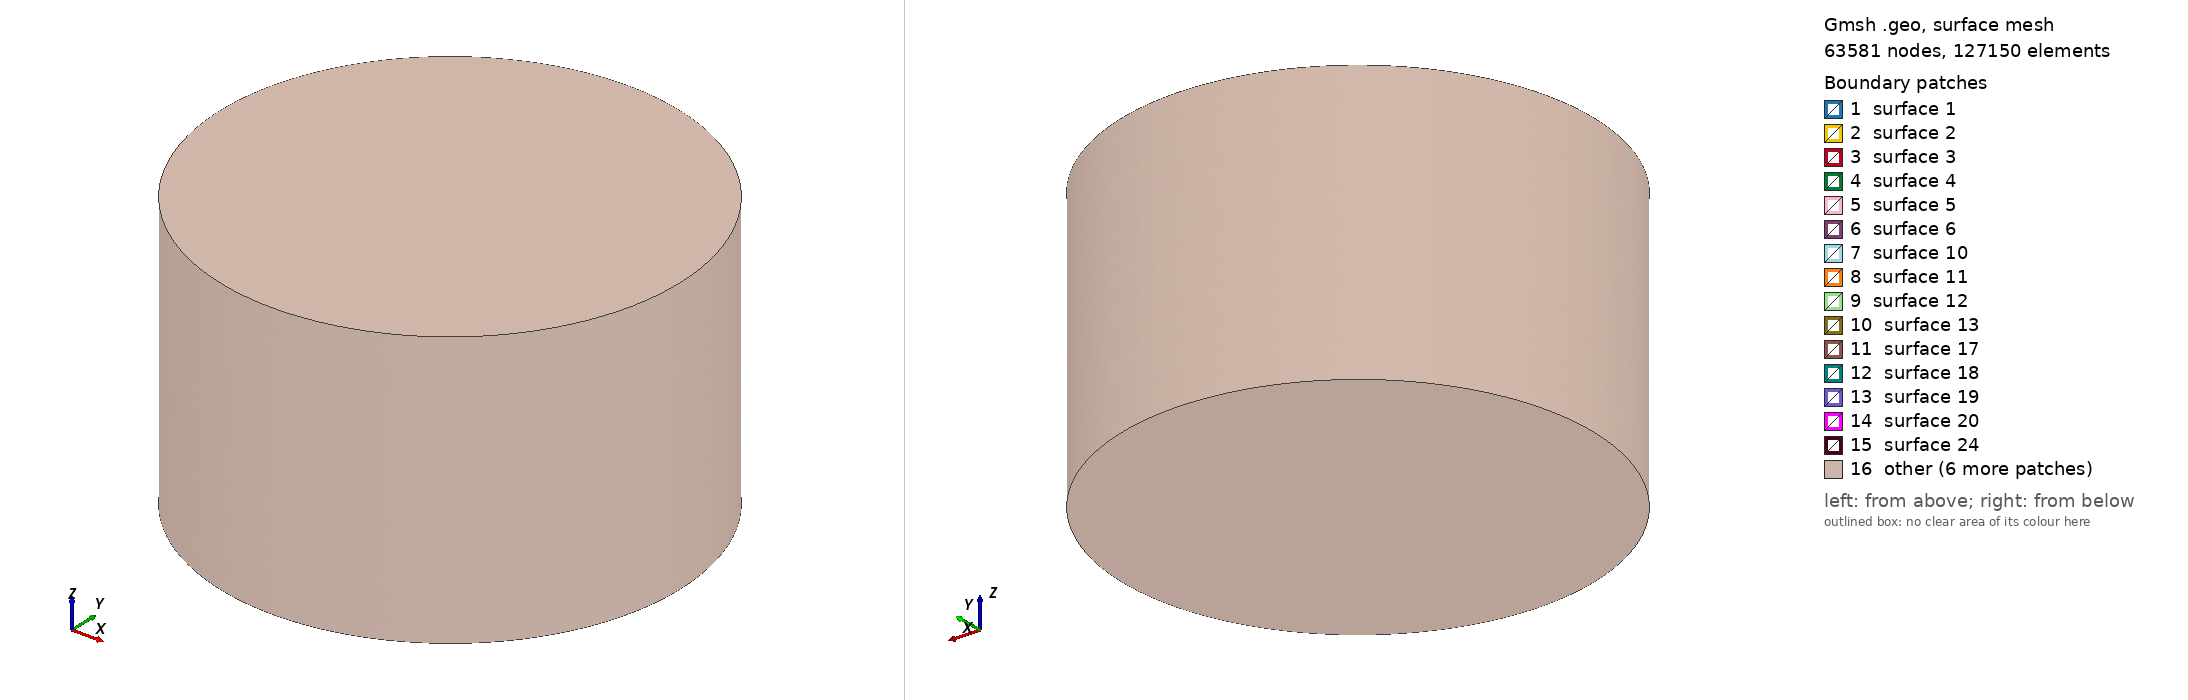

Gmsh geometry script, surface-meshed: 63581 nodes, 127150 surface elements. Boundary patches (legend numbers): 1 surface 1, 2 surface 2, 3 surface 3, 4 surface 4, 5 surface 5, 6 surface 6, 7 surface 10, 8 surface 11, 9 surface 12, 10 surface 13, 11 surface 17, 12 surface 18, 13 surface 19, 14 surface 20, 15 surface 24, 16 other. Left view from above one corner, right view from below the opposite corner. The script declares no physical surfaces, so the legend lists its geometric surfaces. The drawing asked Gmsh for element sizes between 1% and 20% of the model's largest extent; the script's own settings can give other sizes.

=== StepsHTX.geo (drawn) ===
SetFactory("OpenCASCADE");

use_coil = 1;
dx = 0;
dy = 0;
dz = 0;
r1 = 0.0065;
r2 = 0.0115;
r3 = 0.0127;
r4 = 0.0254;
r_core = 0.0052;
h0 = 0.0032;
h1 = 0.0034;
gap_z = 0.001;
rb1 = 0.0127;
rb2 = 0.0187;
hb  = 0.0127;
gap_pc = 0.004;

H_pmb = 2*h0 + gap_z;
H_total = H_pmb + gap_pc + hb;
z_pmb_bottom = -H_total/2;
air_R = 0.05;
air_H = 0.06;
z_air = -air_H/2;

z_mi1 = z_pmb_bottom;
z_mi2 = z_mi1 + h0 + gap_z;
Cylinder(5) = {dx, dy, z_mi1+dz,  0,0,h0,  r_core, 2*Pi};
InnerMag1 = 5;

Cylinder(7) = {dx, dy, z_mi2+dz,  0,0,h0,  r_core, 2*Pi};
InnerMag2 = 7;

z_me1 = z_mi1 + (h0 - h1)/2;
Cylinder(1) = {0,0,z_me1, 0,0,h1, r4, 2*Pi};
Cylinder(2) = {0,0,z_me1, 0,0,h1, r3, 2*Pi};
MagExtInf[] = BooleanDifference{ Volume{1}; Delete; }{ Volume{2}; Delete; };
OuterMag1 = MagExtInf[0];
z_me2 = z_me1 + h0 + gap_z;
Cylinder(3) = {0,0,z_me2, 0,0,h1, r4, 2*Pi};
Cylinder(4) = {0,0,z_me2, 0,0,h1, r3, 2*Pi};
MagExtSup[] = BooleanDifference{ Volume{3}; Delete; }{ Volume{4}; Delete; };
OuterMag2 = MagExtSup[0];

z_coil = z_pmb_bottom + H_pmb + gap_pc;
Cylinder(20) = {0,0,z_coil, 0,0,hb, rb2, 2*Pi};
Cylinder(21) = {0,0,z_coil, 0,0,hb, rb1, 2*Pi};
CoilVol[] = BooleanDifference{ Volume{20}; Delete; }{ Volume{21}; Delete; };
Coil = CoilVol[0];

Cylinder(30) = {0,0,z_air, 0,0,air_H, air_R, 2*Pi};
AirClean[] = BooleanDifference{ Volume{30}; Delete; }{ Volume{OuterMag1, OuterMag2, InnerMag1, InnerMag2, Coil}; };
Air = AirClean[0];
Coherence;

Physical Volume("OuterMag1", 1) = {OuterMag1};
Physical Volume("OuterMag2", 3) = {OuterMag2};
Physical Volume("InnerMag1", 5) = {InnerMag1};
Physical Volume("InnerMag2", 7) = {InnerMag2};
Physical Volume("Coil", 20) = {Coil};
Physical Volume("Air", 30) = {Air};

Mesh.Algorithm3D = 10;
Mesh.Smoothing = 8;
Mesh.Optimize = 1;
Mesh.OptimizeNetgen = 1;
Mesh.OptimizeThreshold = 0.45;
lc_inner = 0.00028;
lc_coil = 0.0004;
lc_near = 0.00075;
lc_mid = 0.0015;
lc_far = 0.003;
Mesh.CharacteristicLengthMin = lc_inner;
Mesh.CharacteristicLengthMax = lc_far;

Field[10] = Box;
Field[10].VIn = lc_inner; Field[10].VOut = lc_far;
Field[10].XMin = -0.0077; Field[10].XMax = 0.0077;
Field[10].YMin = -0.0077; Field[10].YMax = 0.0077;
Field[10].ZMin = -0.01355; Field[10].ZMax = -0.00315;

Field[11] = Box;
Field[11].VIn = lc_coil; Field[11].VOut = lc_far;
Field[11].XMin = -0.0207; Field[11].XMax = 0.0207;
Field[11].YMin = -0.0207; Field[11].YMax = 0.0207;
Field[11].ZMin = -0.00265; Field[11].ZMax = 0.01405;

Field[12] = Box;
Field[12].VIn = lc_near; Field[12].VOut = lc_far;
Field[12].XMin = -0.028; Field[12].XMax = 0.028;
Field[12].YMin = -0.028; Field[12].YMax = 0.028;
Field[12].ZMin = -0.026; Field[12].ZMax = 0.02;

Field[13] = Box;
Field[13].VIn = lc_mid; Field[13].VOut = lc_far;
Field[13].XMin = -0.04; Field[13].XMax = 0.04;
Field[13].YMin = -0.04; Field[13].YMax = 0.04;
Field[13].ZMin = -0.034; Field[13].ZMax = 0.03;

Field[14] = Min;
Field[14].FieldsList = {10,11,12,13};
Background Field = 14;
Mesh.MshFileVersion = 2.2;
Mesh.Binary = 0;
Mesh.SaveParametric = 0;
Mesh.SaveAll = 1;
Mesh 3;
